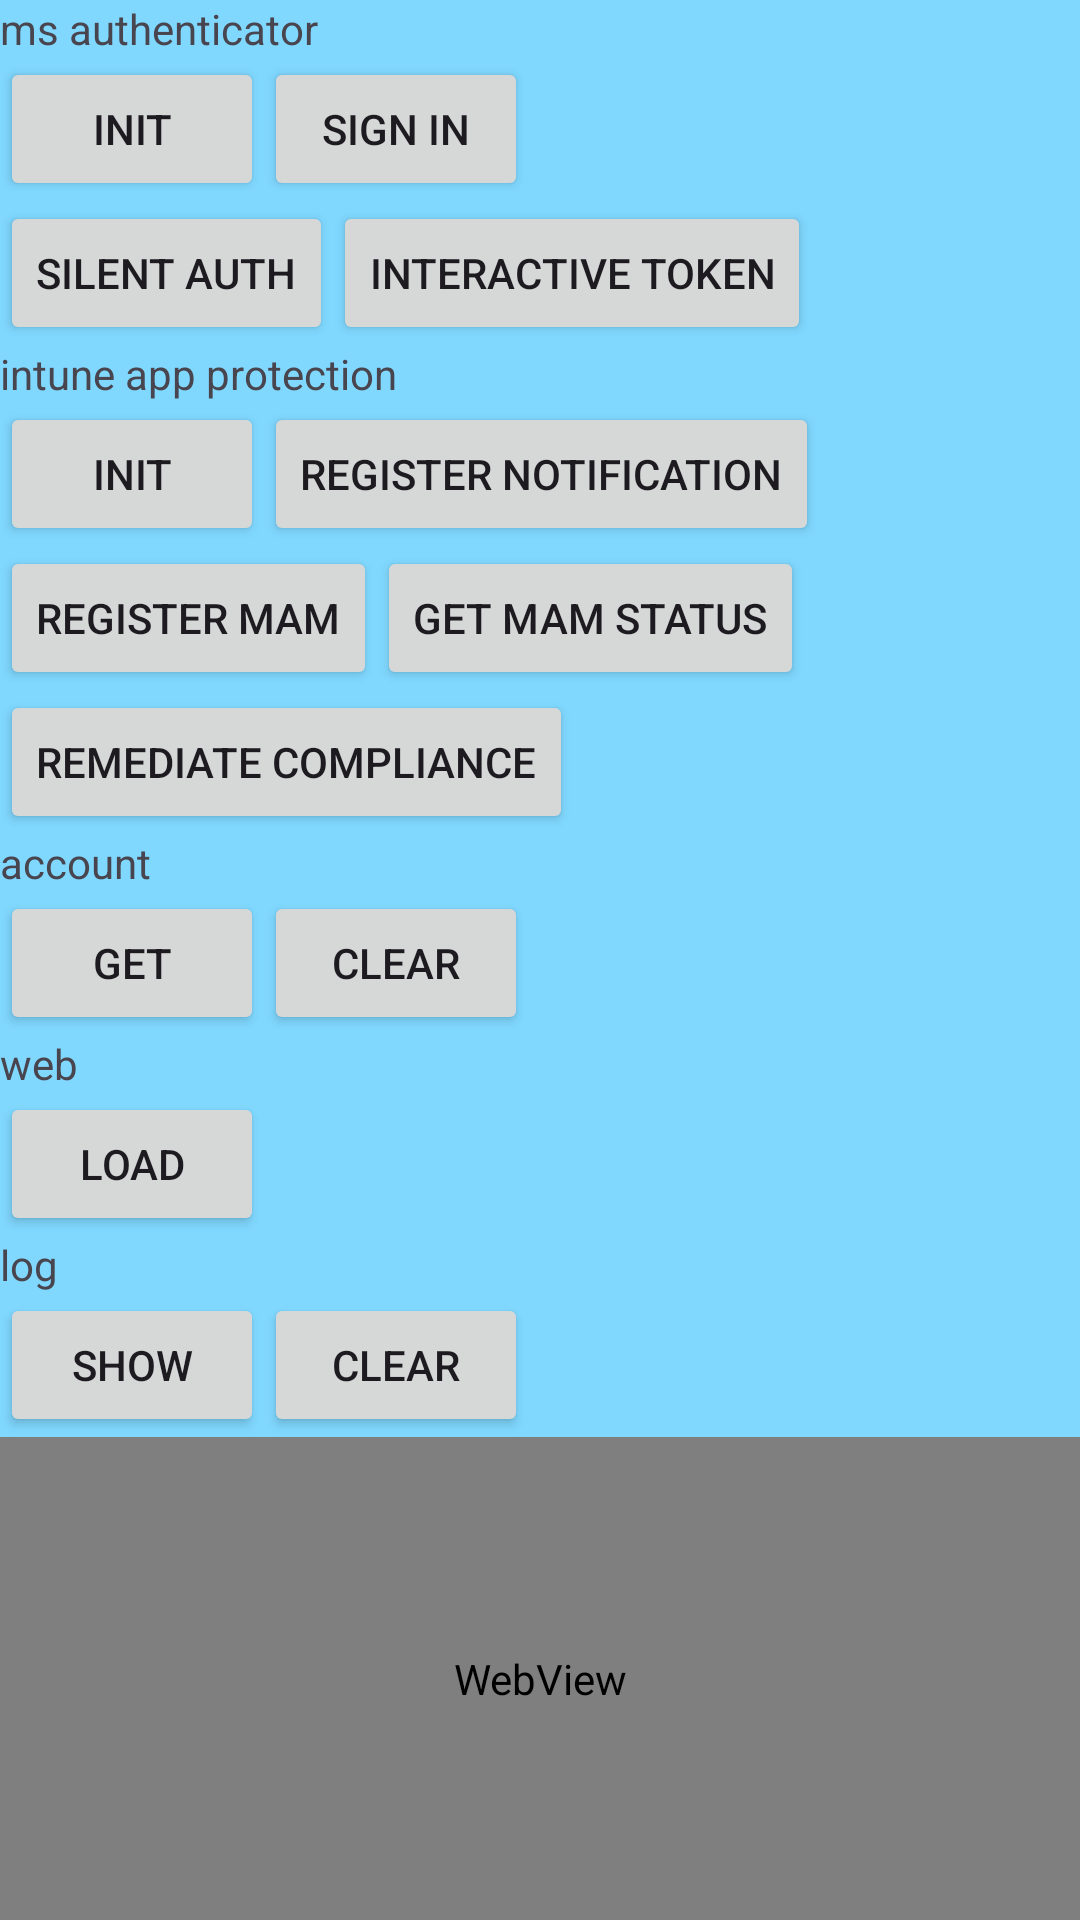

Write the Android layout XML for this screen, with the resource values it uses.
<!-- AndroidManifest.xml: application theme Theme.IntuneTestApp -->
<!-- res/layout/activity_test.xml -->
<?xml version="1.0" encoding="utf-8"?>
<LinearLayout xmlns:android="http://schemas.android.com/apk/res/android"
    xmlns:app="http://schemas.android.com/apk/res-auto"
    xmlns:tools="http://schemas.android.com/tools"
    android:id="@+id/main"
    android:layout_width="match_parent"
    android:layout_height="match_parent"
    android:orientation="vertical"
    tools:context=".ui0test.TestActivity">

    
    <LinearLayout
        android:layout_width="match_parent"
        android:layout_height="wrap_content"
        android:background="#80D8FF"
        android:orientation="vertical">

        <TextView
            android:layout_width="match_parent"
            android:layout_height="wrap_content"
            android:text="ms authenticator" />

        <LinearLayout
            android:layout_width="match_parent"
            android:layout_height="wrap_content">

            <Button
                android:id="@+id/buttonMsalInit"
                android:layout_width="wrap_content"
                android:layout_height="wrap_content"
                android:text="init" />

            <Button
                android:id="@+id/buttonMsalSignIn"
                android:layout_width="wrap_content"
                android:layout_height="wrap_content"
                android:text="sign in" />

        </LinearLayout>

        <LinearLayout
            android:layout_width="match_parent"
            android:layout_height="wrap_content">

            <Button
                android:id="@+id/buttonMsalSilentAuth"
                android:layout_width="wrap_content"
                android:layout_height="wrap_content"
                android:text="silent auth" />

            <Button
                android:id="@+id/buttonMsalInteractiveToken"
                android:layout_width="wrap_content"
                android:layout_height="wrap_content"
                android:text="interactive token" />

        </LinearLayout>

        <TextView
            android:layout_width="match_parent"
            android:layout_height="wrap_content"
            android:text="intune app protection" />

        <LinearLayout
            android:layout_width="match_parent"
            android:layout_height="wrap_content">

            <Button
                android:id="@+id/buttonIntuneInit"
                android:layout_width="wrap_content"
                android:layout_height="wrap_content"
                android:text="init" />

            <Button
                android:id="@+id/buttonIntuneRegisterNotification"
                android:layout_width="wrap_content"
                android:layout_height="wrap_content"
                android:text="register notification" />

        </LinearLayout>

        <LinearLayout
            android:layout_width="match_parent"
            android:layout_height="wrap_content">

            <Button
                android:id="@+id/buttonIntuneRegisterMam"
                android:layout_width="wrap_content"
                android:layout_height="wrap_content"
                android:text="register mam" />

            <Button
                android:id="@+id/buttonIntuneGetMamStatus"
                android:layout_width="wrap_content"
                android:layout_height="wrap_content"
                android:text="get mam status" />

        </LinearLayout>

        <LinearLayout
            android:layout_width="match_parent"
            android:layout_height="wrap_content"
            android:orientation="horizontal">

            <Button
                android:id="@+id/buttonIntuneRemediateCompliance"
                android:layout_width="wrap_content"
                android:layout_height="wrap_content"
                android:text="remediate compliance" />
        </LinearLayout>

        <TextView
            android:layout_width="match_parent"
            android:layout_height="wrap_content"
            android:text="account" />

        <LinearLayout
            android:layout_width="match_parent"
            android:layout_height="wrap_content"
            android:orientation="horizontal">

            <Button
                android:id="@+id/buttonAccountGet"
                android:layout_width="wrap_content"
                android:layout_height="wrap_content"
                android:text="get" />

            <Button
                android:id="@+id/buttonAccountClear"
                android:layout_width="wrap_content"
                android:layout_height="wrap_content"
                android:text="clear" />

        </LinearLayout>

        <TextView
            android:layout_width="wrap_content"
            android:layout_height="wrap_content"
            android:text="web" />

        <LinearLayout
            android:layout_width="match_parent"
            android:layout_height="wrap_content">

            <Button
                android:id="@+id/buttonWebLoad"
                android:layout_width="wrap_content"
                android:layout_height="wrap_content"
                android:text="load" />

        </LinearLayout>

        <TextView
            android:layout_width="wrap_content"
            android:layout_height="wrap_content"
            android:text="log" />

        <LinearLayout
            android:layout_width="match_parent"
            android:layout_height="wrap_content">

            <Button
                android:id="@+id/buttonLogShow"
                android:layout_width="wrap_content"
                android:layout_height="wrap_content"
                android:text="show" />

            <Button
                android:id="@+id/buttonLogClear"
                android:layout_width="wrap_content"
                android:layout_height="wrap_content"
                android:text="clear" />

        </LinearLayout>

    </LinearLayout>

    

    <WebView
        android:id="@+id/webView"
        android:layout_width="match_parent"
        android:layout_height="match_parent" />
</LinearLayout>
<!-- resources referenced by this layout -->
<resources>
  <style name="Theme.IntuneTestApp" parent="Base.Theme.IntuneTestApp" />
  <style name="Base.Theme.IntuneTestApp" parent="Theme.Material3.DayNight.NoActionBar">
          
          
      </style>
</resources>
